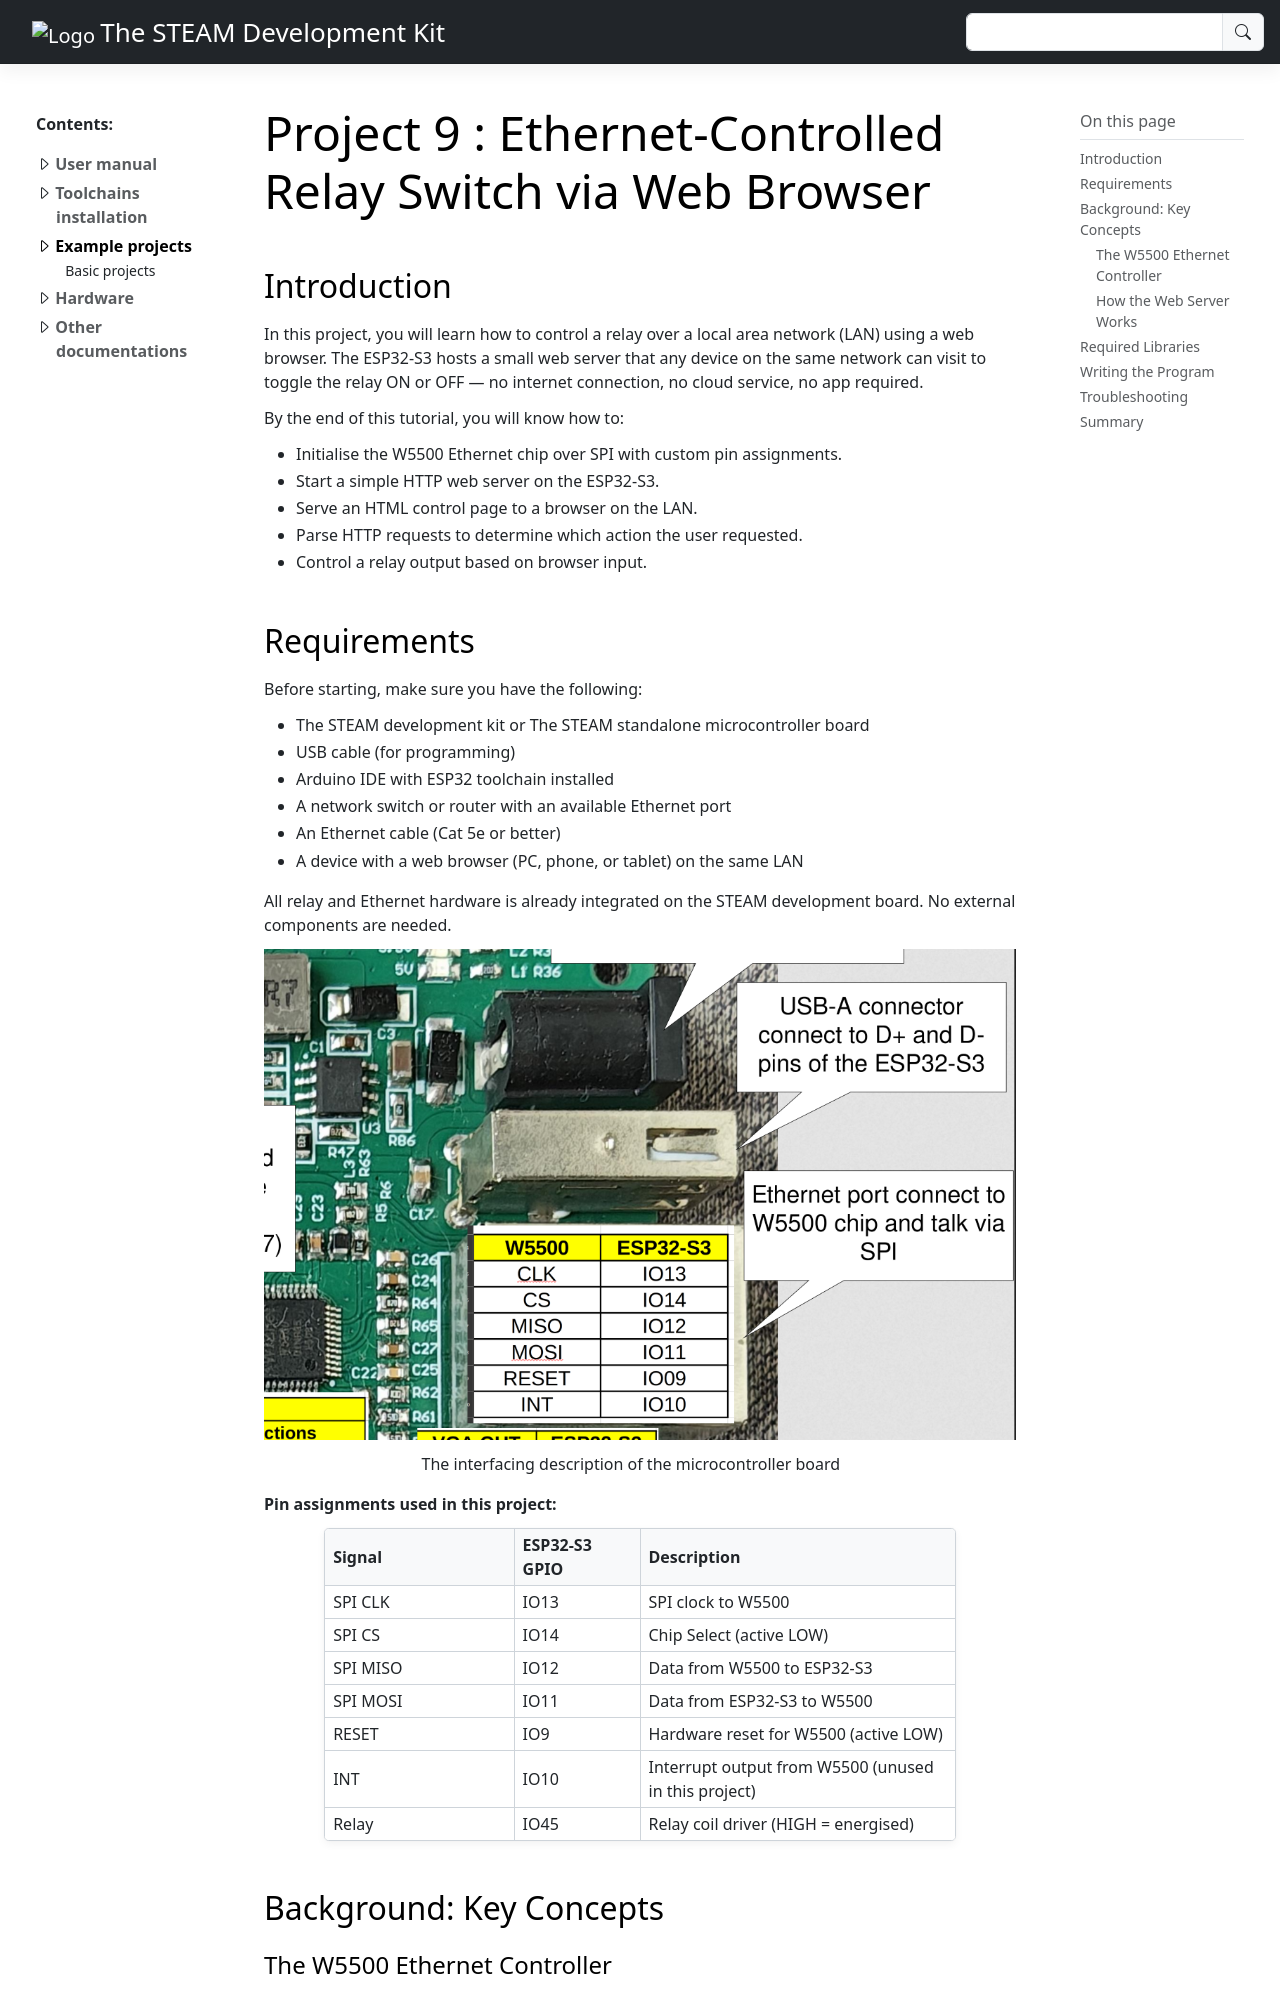

repository: anhtu0310/STEAM-development-kit-documentation · page: Lessons/Basic/Lesson9.html · generator: sphinx

*************************************************************
Project 9 : Ethernet-Controlled Relay Switch via Web Browser
*************************************************************


Introduction
============

In this project, you will learn how to control a relay over a local area network (LAN) using a web browser. The ESP32-S3 hosts a small web server that any device on the same network can visit to toggle the relay ON or OFF — no internet connection, no cloud service, no app required.

By the end of this tutorial, you will know how to:

* Initialise the W5500 Ethernet chip over SPI with custom pin assignments.
* Start a simple HTTP web server on the ESP32-S3.
* Serve an HTML control page to a browser on the LAN.
* Parse HTTP requests to determine which action the user requested.
* Control a relay output based on browser input.

Requirements
============

Before starting, make sure you have the following:

* The STEAM development kit or The STEAM standalone microcontroller board
* USB cable (for programming)
* Arduino IDE with ESP32 toolchain installed
* A network switch or router with an available Ethernet port
* An Ethernet cable (Cat 5e or better)
* A device with a web browser (PC, phone, or tablet) on the same LAN

All relay and Ethernet hardware is already integrated on the STEAM development board. No external components are needed.

.. figure:: ../../img/board_w5500.png
   :align: center
   :figclass: align-center

   The interfacing description of the microcontroller board

**Pin assignments used in this project:**

.. list-table::
   :header-rows: 1
   :widths: 30 20 50

   * - Signal
     - ESP32-S3 GPIO
     - Description
   * - SPI CLK
     - IO13
     - SPI clock to W5500
   * - SPI CS
     - IO14
     - Chip Select (active LOW)
   * - SPI MISO
     - IO12
     - Data from W5500 to ESP32-S3
   * - SPI MOSI
     - IO11
     - Data from ESP32-S3 to W5500
   * - RESET
     - IO9
     - Hardware reset for W5500 (active LOW)
   * - INT
     - IO10
     - Interrupt output from W5500 (unused in this project)
   * - Relay
     - IO45
     - Relay coil driver (HIGH = energised)

Background: Key Concepts
=========================

The W5500 Ethernet Controller
------------------------------

The W5500 is a hardwired TCP/IP Ethernet controller that handles the entire network stack in hardware. It communicates with the ESP32-S3 over the SPI bus, leaving the MCU free to run your application code. Because it contains its own TCP/IP engine, you do not need to manage packets, checksums, or protocol state machines — you simply open a socket and read or write data.

.. figure:: ../../img/w5500_block.png
   :align: center
   :width: 400
   :figclass: align-center

   W5500 internal block diagram
